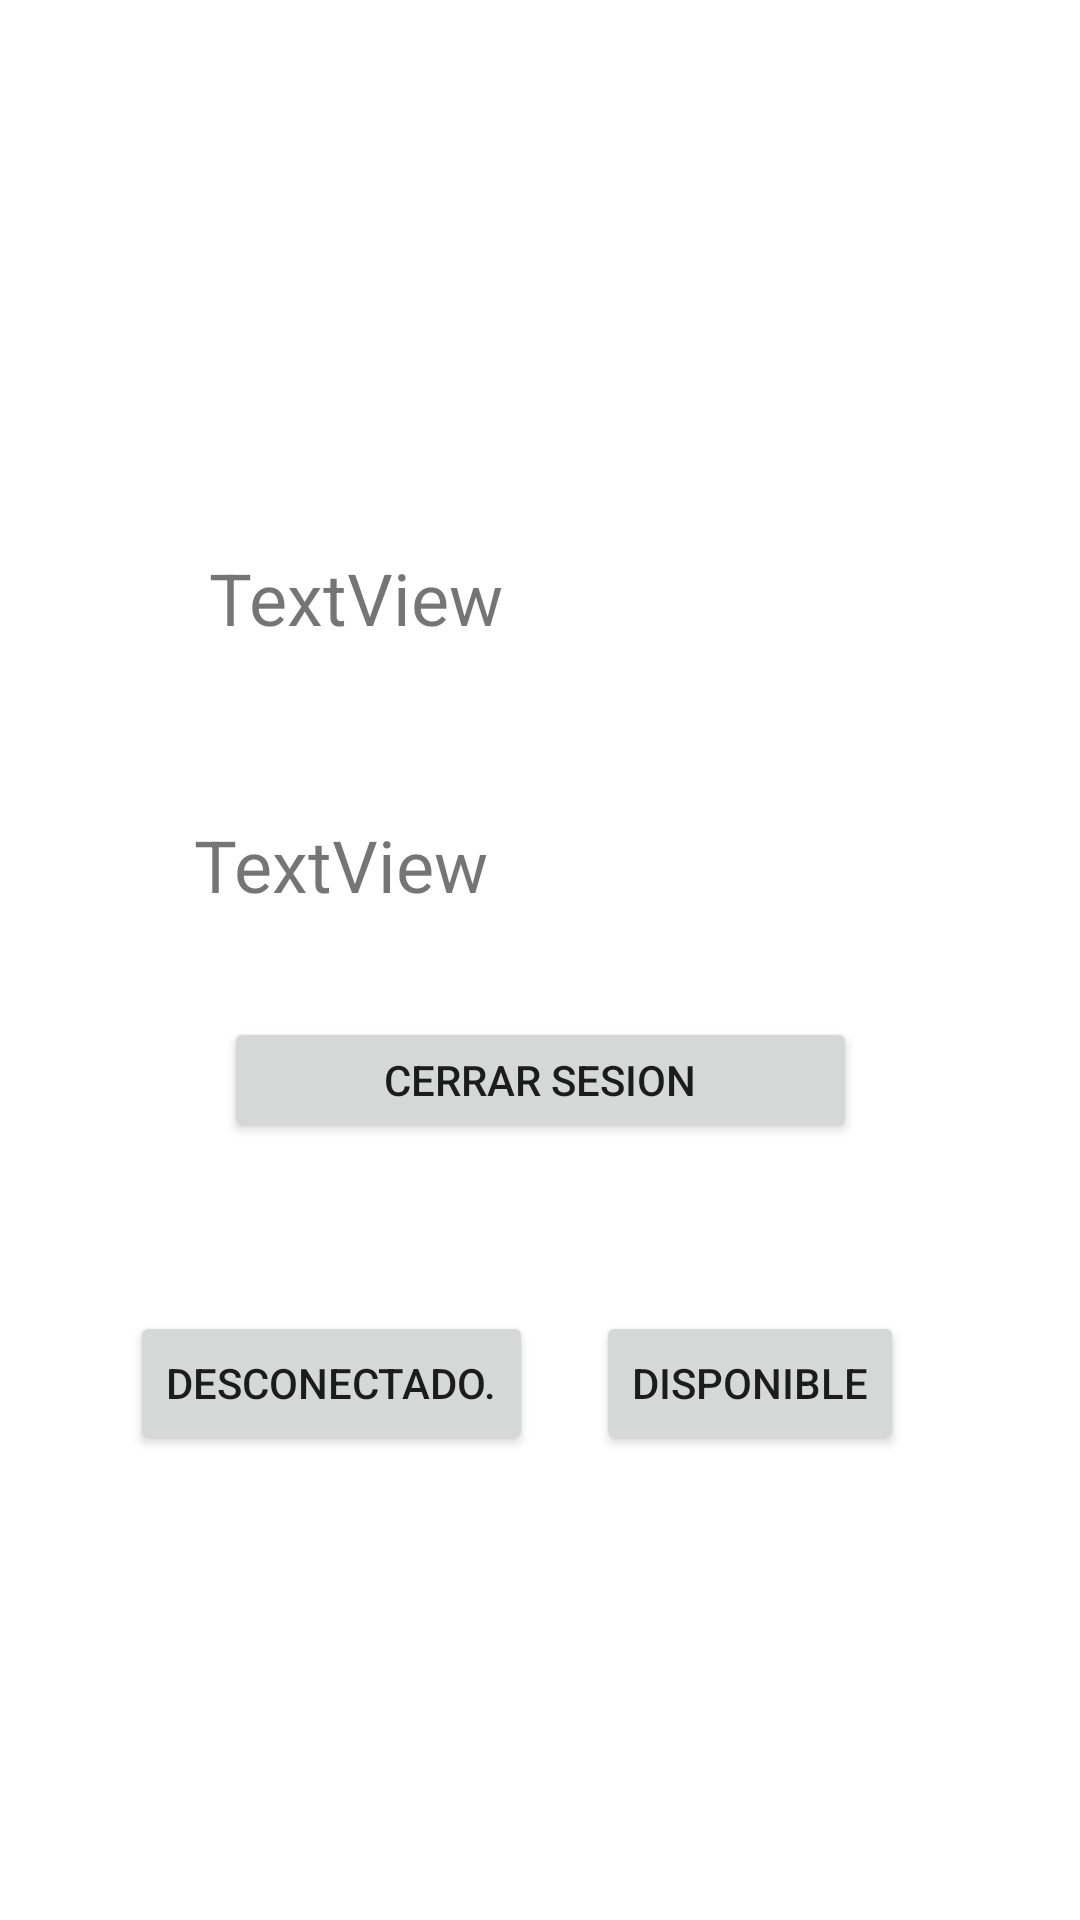

Write the Android layout XML for this screen, with the resource values it uses.
<!-- AndroidManifest.xml: application theme Theme.Taller3comp -->
<!-- res/layout/activity_home.xml -->
<?xml version="1.0" encoding="utf-8"?>
<androidx.constraintlayout.widget.ConstraintLayout xmlns:android="http://schemas.android.com/apk/res/android"
    xmlns:app="http://schemas.android.com/apk/res-auto"
    xmlns:tools="http://schemas.android.com/tools"
    android:layout_width="match_parent"
    android:layout_height="match_parent"
    tools:context=".AuthActivity">

    <ImageView
        android:id="@+id/imageView"
        android:layout_width="114dp"
        android:layout_height="119dp"
        app:layout_constraintEnd_toEndOf="parent"
        app:layout_constraintHorizontal_bias="0.498"
        app:layout_constraintStart_toStartOf="parent"
        app:srcCompat="@drawable/common_google_signin_btn_icon_light_normal"
        tools:layout_editor_absoluteY="41dp" />

    <TextView
        android:id="@+id/viewEmail"
        android:layout_width="220dp"
        android:layout_height="29dp"
        android:layout_marginTop="64dp"
        android:text="TextView"
        android:textSize="24sp"
        app:layout_constraintEnd_toEndOf="parent"
        app:layout_constraintHorizontal_bias="0.497"
        app:layout_constraintStart_toStartOf="parent"
        app:layout_constraintTop_toBottomOf="@+id/imageView" />

    <TextView
        android:id="@+id/viewProvider"
        android:layout_width="230dp"
        android:layout_height="36dp"
        android:layout_marginTop="60dp"
        android:text="TextView"
        android:textSize="24sp"
        app:layout_constraintEnd_toEndOf="parent"
        app:layout_constraintHorizontal_bias="0.497"
        app:layout_constraintStart_toStartOf="parent"
        app:layout_constraintTop_toBottomOf="@+id/viewEmail" />

    <Button
        android:id="@+id/cerrar"
        android:layout_width="211dp"
        android:layout_height="42dp"
        android:layout_marginTop="31dp"
        android:text="cerrar sesion"
        app:layout_constraintEnd_toEndOf="parent"
        app:layout_constraintStart_toStartOf="parent"
        app:layout_constraintTop_toBottomOf="@+id/viewProvider" />

    <Button
        android:id="@+id/desconectado."
        android:layout_width="wrap_content"
        android:layout_height="wrap_content"
        android:layout_marginStart="32dp"
        android:layout_marginTop="56dp"
        android:text="desconectado."
        app:layout_constraintEnd_toStartOf="@+id/disponible"
        app:layout_constraintHorizontal_bias="0.352"
        app:layout_constraintStart_toStartOf="parent"
        app:layout_constraintTop_toBottomOf="@+id/cerrar" />

    <Button
        android:id="@+id/disponible"
        android:layout_width="wrap_content"
        android:layout_height="wrap_content"
        android:layout_marginTop="56dp"
        android:text="disponible"
        app:layout_constraintEnd_toEndOf="parent"
        app:layout_constraintHorizontal_bias="0.772"
        app:layout_constraintStart_toStartOf="parent"
        app:layout_constraintTop_toBottomOf="@+id/cerrar" />
</androidx.constraintlayout.widget.ConstraintLayout>
<!-- resources referenced by this layout -->
<resources>
  <style name="Theme.Taller3comp" parent="Theme.MaterialComponents.DayNight.DarkActionBar">
          
          <item name="colorPrimary">@color/purple_500</item>
          <item name="colorPrimaryVariant">@color/purple_700</item>
          <item name="colorOnPrimary">@color/white</item>
          
          <item name="colorSecondary">@color/teal_200</item>
          <item name="colorSecondaryVariant">@color/teal_700</item>
          <item name="colorOnSecondary">@color/black</item>
          
          <item name="android:statusBarColor">?attr/colorPrimaryVariant</item>
          
      </style>
  <!-- not gathered from this repository: default colours our renderer supplied (Android Studio template values) -->
  <color name="purple_500">#FF6200EE</color>
  <color name="purple_700">#FF3700B3</color>
  <color name="teal_200">#FF03DAC5</color>
  <color name="teal_700">#FF018786</color>
  <color name="black">#FF000000</color>
  <color name="white">#FFFFFFFF</color>
</resources>
